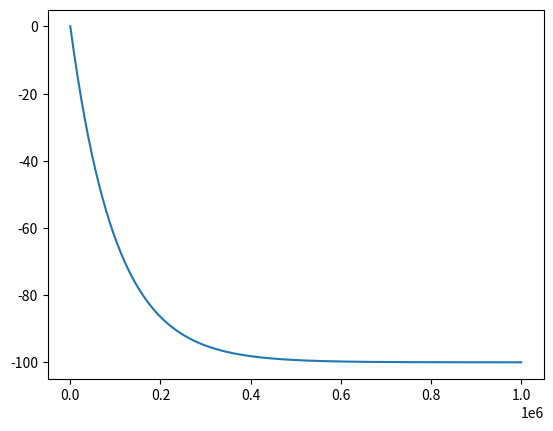

Here is the Python script that generated this plot:

import matplotlib.pyplot as plt
import numpy as np


@np.vectorize
def exponential_shelf(x, h=100, a=1e-5):
    return - h * (1. - np.exp(- 1. * a * x))


x = np.linspace(0, 1e6, 501)
y = np.linspace(-1e7, 1e7, 5)
xx, yy = np.meshgrid(x, y)
zz = exponential_shelf(xx)


plt.figure()
plt.plot(x, zz[0, :])
plt.show()
